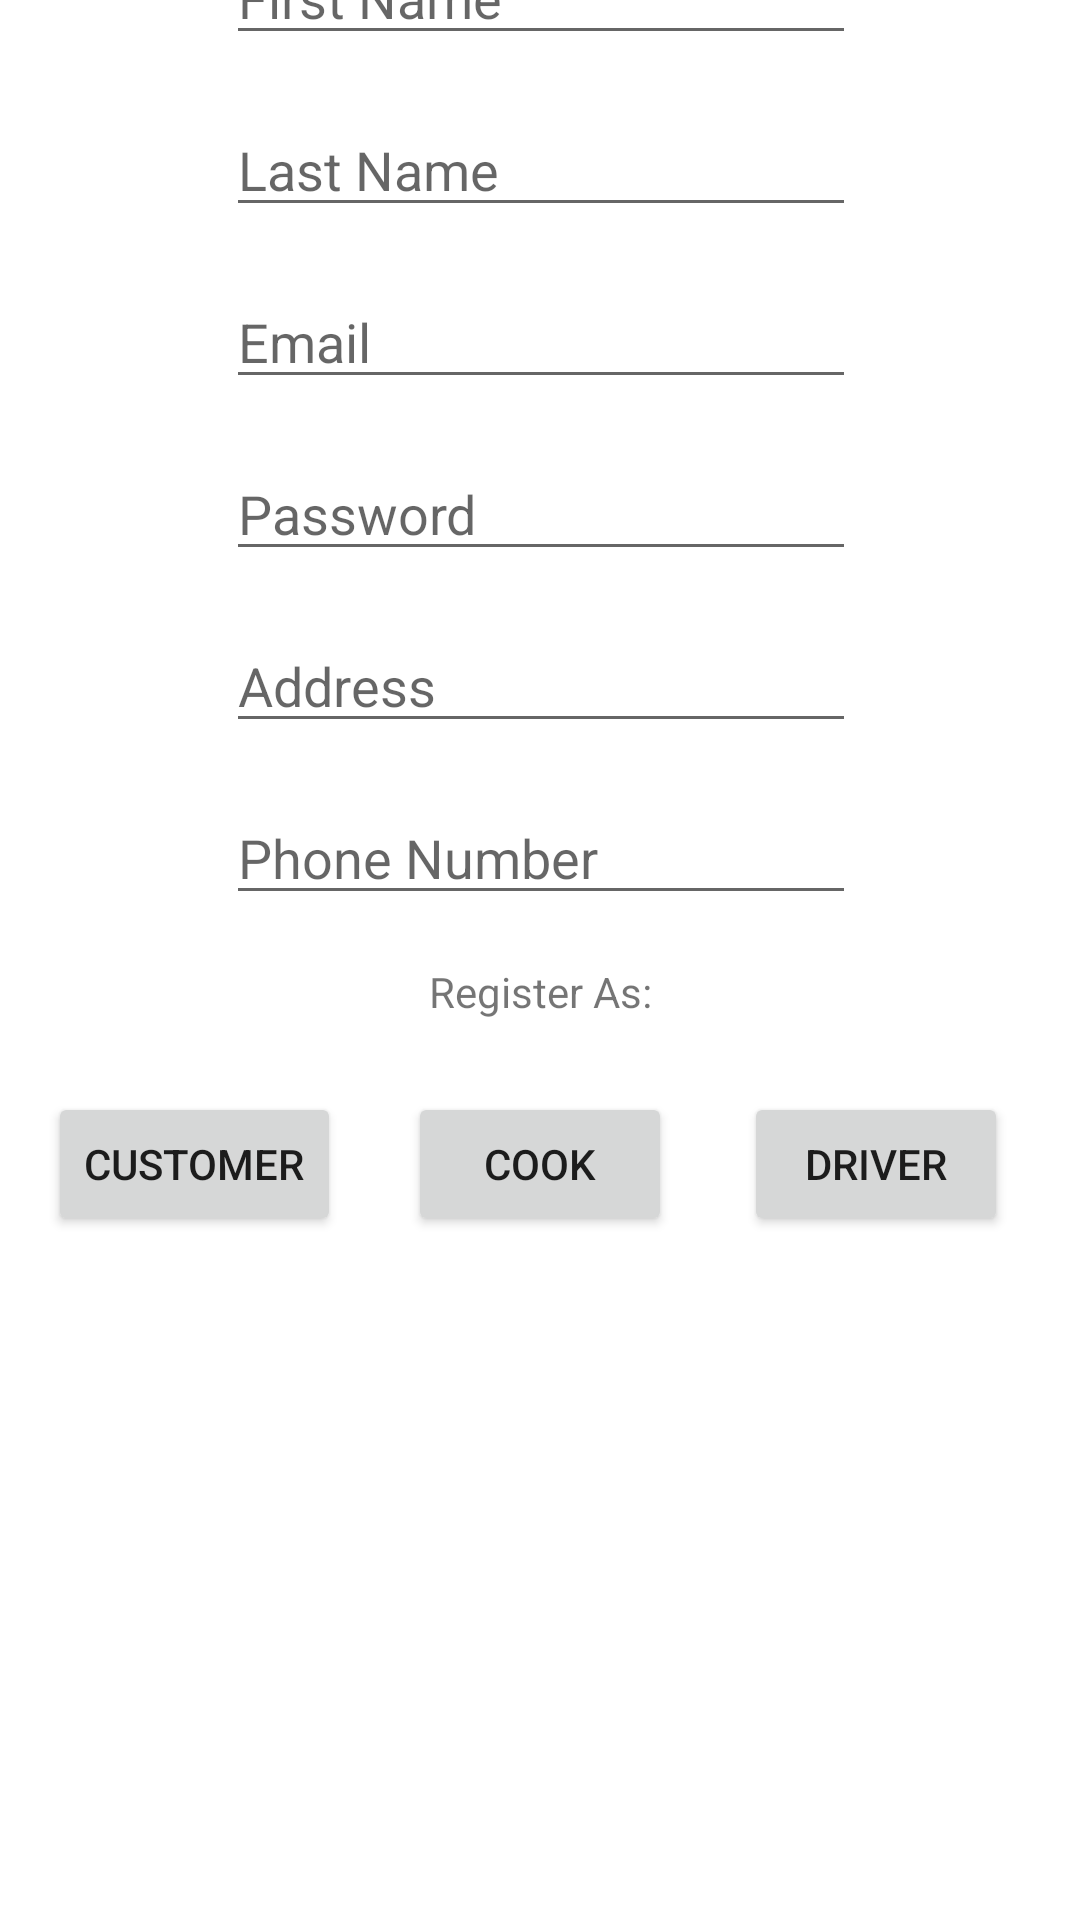

Android layout source for this screen:
<!-- AndroidManifest.xml: application theme Theme.Cook2 -->
<!-- res/layout/activity_main4.xml -->
<?xml version="1.0" encoding="utf-8"?>
<androidx.constraintlayout.widget.ConstraintLayout xmlns:android="http://schemas.android.com/apk/res/android"
    xmlns:app="http://schemas.android.com/apk/res-auto"
    xmlns:tools="http://schemas.android.com/tools"
    android:layout_width="match_parent"
    android:layout_height="match_parent"
    tools:context=".MainActivity4">

    <EditText
        android:id="@+id/first_name"
        android:layout_width="wrap_content"
        android:layout_height="wrap_content"
        android:layout_marginBottom="16dp"
        android:ems="10"
        android:hint="@string/first_name"
        android:inputType="textPersonName"
        app:layout_constraintBottom_toTopOf="@+id/last_name"
        app:layout_constraintEnd_toEndOf="parent"
        app:layout_constraintHorizontal_bias="0.502"
        app:layout_constraintStart_toStartOf="parent" />

    <EditText
        android:id="@+id/last_name"
        android:layout_width="wrap_content"
        android:layout_height="wrap_content"
        android:layout_marginBottom="16dp"
        android:ems="10"
        android:hint="@string/last_name"
        android:inputType="textPersonName"
        app:layout_constraintBottom_toTopOf="@+id/email"
        app:layout_constraintEnd_toEndOf="parent"
        app:layout_constraintHorizontal_bias="0.502"
        app:layout_constraintStart_toStartOf="parent" />

    <EditText
        android:id="@+id/email"
        android:layout_width="wrap_content"
        android:layout_height="wrap_content"
        android:layout_marginBottom="16dp"
        android:ems="10"
        android:hint="@string/prompt_email"
        android:inputType="textPersonName"
        app:layout_constraintBottom_toTopOf="@+id/pw"
        app:layout_constraintEnd_toEndOf="parent"
        app:layout_constraintHorizontal_bias="0.502"
        app:layout_constraintStart_toStartOf="parent" />

    <EditText
        android:id="@+id/pw"
        android:layout_width="wrap_content"
        android:layout_height="wrap_content"
        android:layout_marginBottom="16dp"
        android:ems="10"
        android:hint="@string/prompt_password"
        android:inputType="textPersonName"
        app:layout_constraintBottom_toTopOf="@+id/ad"
        app:layout_constraintEnd_toEndOf="parent"
        app:layout_constraintHorizontal_bias="0.502"
        app:layout_constraintStart_toStartOf="parent" />

    <EditText
        android:id="@+id/ad"
        android:layout_width="wrap_content"
        android:layout_height="wrap_content"
        android:layout_marginBottom="16dp"
        android:ems="10"
        android:hint="@string/address"
        android:inputType="textPersonName"
        app:layout_constraintBottom_toTopOf="@+id/phone"
        app:layout_constraintEnd_toEndOf="parent"
        app:layout_constraintHorizontal_bias="0.502"
        app:layout_constraintStart_toStartOf="parent" />

    <EditText
        android:id="@+id/phone"
        android:layout_width="wrap_content"
        android:layout_height="wrap_content"
        android:layout_marginBottom="16dp"
        android:ems="10"
        android:hint="@string/phone_number"
        android:inputType="textPersonName"
        app:layout_constraintBottom_toTopOf="@+id/textView14"
        app:layout_constraintEnd_toEndOf="parent"
        app:layout_constraintHorizontal_bias="0.502"
        app:layout_constraintStart_toStartOf="parent" />

    <TextView
        android:id="@+id/textView13"
        android:layout_width="wrap_content"
        android:layout_height="wrap_content"
        android:text="@string/register"
        app:layout_constraintBottom_toTopOf="@+id/first_name"
        app:layout_constraintEnd_toEndOf="parent"
        app:layout_constraintStart_toStartOf="parent"
        app:layout_constraintTop_toTopOf="parent" />

    <Button
        android:id="@+id/button9"
        android:layout_width="wrap_content"
        android:layout_height="wrap_content"
        android:layout_marginStart="16dp"
        android:layout_marginBottom="228dp"
        android:text="@string/customer"
        android:onClick="registerAsCustomer"
        app:layout_constraintBottom_toBottomOf="parent"
        app:layout_constraintStart_toStartOf="parent" />

    <Button
        android:id="@+id/button12"
        android:layout_width="wrap_content"
        android:layout_height="wrap_content"
        android:layout_marginStart="20dp"
        android:layout_marginEnd="20dp"
        android:layout_marginBottom="228dp"
        android:text="@string/cook"
        android:onClick="registerAsCook"
        app:layout_constraintBottom_toBottomOf="parent"
        app:layout_constraintEnd_toStartOf="@+id/button13"
        app:layout_constraintHorizontal_bias="0.387"
        app:layout_constraintStart_toEndOf="@+id/button9" />

    <Button
        android:id="@+id/button13"
        android:layout_width="wrap_content"
        android:layout_height="wrap_content"
        android:layout_marginEnd="24dp"
        android:layout_marginBottom="228dp"
        android:text="@string/driver"
        android:onClick="registerAsDriver"
        app:layout_constraintBottom_toBottomOf="parent"
        app:layout_constraintEnd_toEndOf="parent" />

    <TextView
        android:id="@+id/textView14"
        android:layout_width="wrap_content"
        android:layout_height="wrap_content"
        android:layout_marginBottom="24dp"
        android:text="@string/register_as"
        app:layout_constraintBottom_toTopOf="@+id/button12"
        app:layout_constraintEnd_toEndOf="parent"
        app:layout_constraintStart_toStartOf="parent" />

</androidx.constraintlayout.widget.ConstraintLayout>
<!-- resources referenced by this layout -->
<resources>
  <string name="address">Address</string>
  <string name="cook">Cook</string>
  <string name="customer">Customer</string>
  <string name="driver">Driver</string>
  <string name="first_name">First Name</string>
  <string name="last_name">Last Name</string>
  <string name="phone_number">Phone Number</string>
  <string name="prompt_email">Email</string>
  <string name="prompt_password">Password</string>
  <string name="register">Register:</string>
  <string name="register_as">Register As:</string>
  <style name="Theme.Cook2" parent="Theme.MaterialComponents.DayNight.NoActionBar">
          
          <item name="colorPrimary">@color/purple_500</item>
          <item name="colorPrimaryVariant">@color/purple_700</item>
          <item name="colorOnPrimary">@color/white</item>
          
          <item name="colorSecondary">@color/teal_200</item>
          <item name="colorSecondaryVariant">@color/teal_700</item>
          <item name="colorOnSecondary">@color/black</item>
          
          <item name="android:statusBarColor" tools:targetApi="l">?attr/colorPrimaryVariant</item>
          
      </style>
  <!-- not gathered from this repository: default colours our renderer supplied (Android Studio template values) -->
  <color name="purple_500">#FF6200EE</color>
  <color name="purple_700">#FF3700B3</color>
  <color name="teal_200">#FF03DAC5</color>
  <color name="teal_700">#FF018786</color>
  <color name="black">#FF000000</color>
  <color name="white">#FFFFFFFF</color>
</resources>
